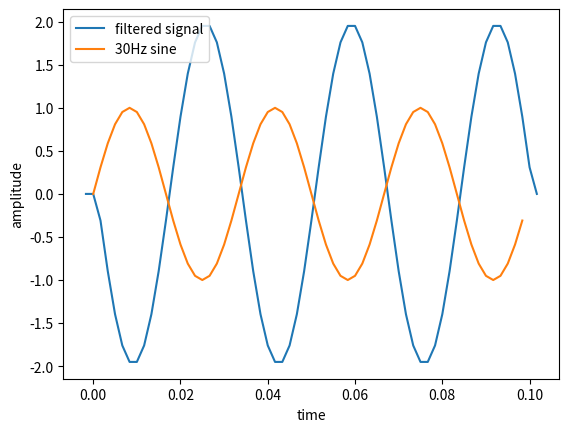

Here is the Python script that generated this plot:
#%%
import numpy as np
import matplotlib.pyplot as plt

class fftsig:

    def __init__(self):
        self.f=np.array
        self.FT=np.array
        self.amp=np.array
        self.phase=np.array

def myconv(a,b):
# return the convolution of the signals a and b

    na=np.size(a)
    nb=np.size(b)
    c=np.zeros([na+nb-1])
    nc=np.size(c)
    
    for ic in range(nc):
        c[ic]=0
        for isum in range(max(na,nb)):
            if np.abs(isum) <na and np.abs(ic-isum)<nb and ic-isum>=0:
               sum=a[isum] * b[ic - isum]
               c[ic]=c[ic]+sum

    return c




def mycorr(f,g):
# return the correlation of the signals f and g
    nf=np.size(f)
    ng=np.size(g)
    h=np.zeros([nf+ng-1])
    nh=np.size(h)
    index = 0    # index is 0 to len(h) to calculate h
    for ih in range(-(nf-1),ng): # ih is lag index
        for ind in range(max(nf,ng)):
            #You need to do 3 things in here:
            #  1. Check that all inidices will be within the associated array length (note that there are 3 checks to do)
            #  2. Calculate the cross-correlation (using the right indices) and add it into your array
            #  3. Increment the 'index'
            #It is probably easiest to do these steps in the order 2, 3 then 1
#            if ???
                #h[index]=
         index=index+1
        
    return h



def mysin(f,fs,tmax=0.1,tmin=0.0):
    #mysin(f,fs,tmax=0.1):
    # f is the frequency of the signal
    # tmax is the final time
    # fs is the sampling frequency, fs=1/dt
    ##HINT: You need to make a time vector with the appropriate dt, so first compute that then dt, then t, then y
    
    dt=1.0/fs
    t=np.arange(tmin,tmax,dt)
    y=np.sin(2*np.pi*f*t)

    return y,t


    
def bases_proj(a,b):
    #bases_proj(a,b) projects vector a onto vector b (or vice-versa provided all signals are real)

    return np.dot(a,b)

def myfft(t,s1):
#mfft(t,s1) computes the Fourier Transform, 
#the phase spectrum and the amplitude spectrum as well as the frequency sampling vector of an input signal
#outputs: 
# f -- the frequency vectory, shifted so that f=0 is in the centre of the array
# s1f -- the FFT of the signal shifted so that f=0 is at the centre of the array
# s1f_amp -- the amplitude spectrum 
# s1f_phase -- the phase spectrum
    nt=np.size(t)
    dt=t[2]-t[1]
    mysig=fftsig()
    s1f=np.fft.fftshift(np.fft.fft(s1))
    mysig.FT=s1f
    s1f_amp=np.abs(s1f)
    mysig.amp=s1f_amp
    s1f_phase=np.arctan2(np.imag(s1f),np.real(s1f))
    mysig.phase=s1f_phase
    f=np.fft.fftshift(np.fft.fftfreq(nt,dt))
    mysig.f=f
    
    
    return mysig

#%%Convolution

a=np.array([1,-2,3,0])
na=np.size(a)
b=np.array([0,2,4])
nb=np.size(b)
c=np.zeros(na+nb-1)  

c[0]=a[0]*b[0]
c[1]=a[0]*b[1]+a[1]*b[0]
c[2]=a[0]*b[2]+a[1]*b[1]+a[2]*b[0]
c[3]=          a[1]*b[2]+a[2]*b[1]+a[3]*b[0]
c[4]=                    a[2]*b[2]+a[3]*b[1]
c[5]=                              a[3]*b[2]

c=myconv(a,b)

#%% sine 30Hz
(y,t)=mysin(30,600)


#flitered sine
filter=np.array([0,-1,-1,0])
y_filt=myconv(y,filter)
nb=np.size(filter)
dt=t[2]-t[1]
nt=np.size(t)
t2=np.arange(-int(nb/2)+1,nt+int(nb/2))*dt

plt.figure(1)
plt.plot(t2,y_filt,label='filtered signal')
plt.plot(t,y,label='30Hz sine')
plt.xlabel('time')
plt.ylabel('amplitude')
plt.legend()

example=np.arange(5)
myconv(example,filter)

# %%
